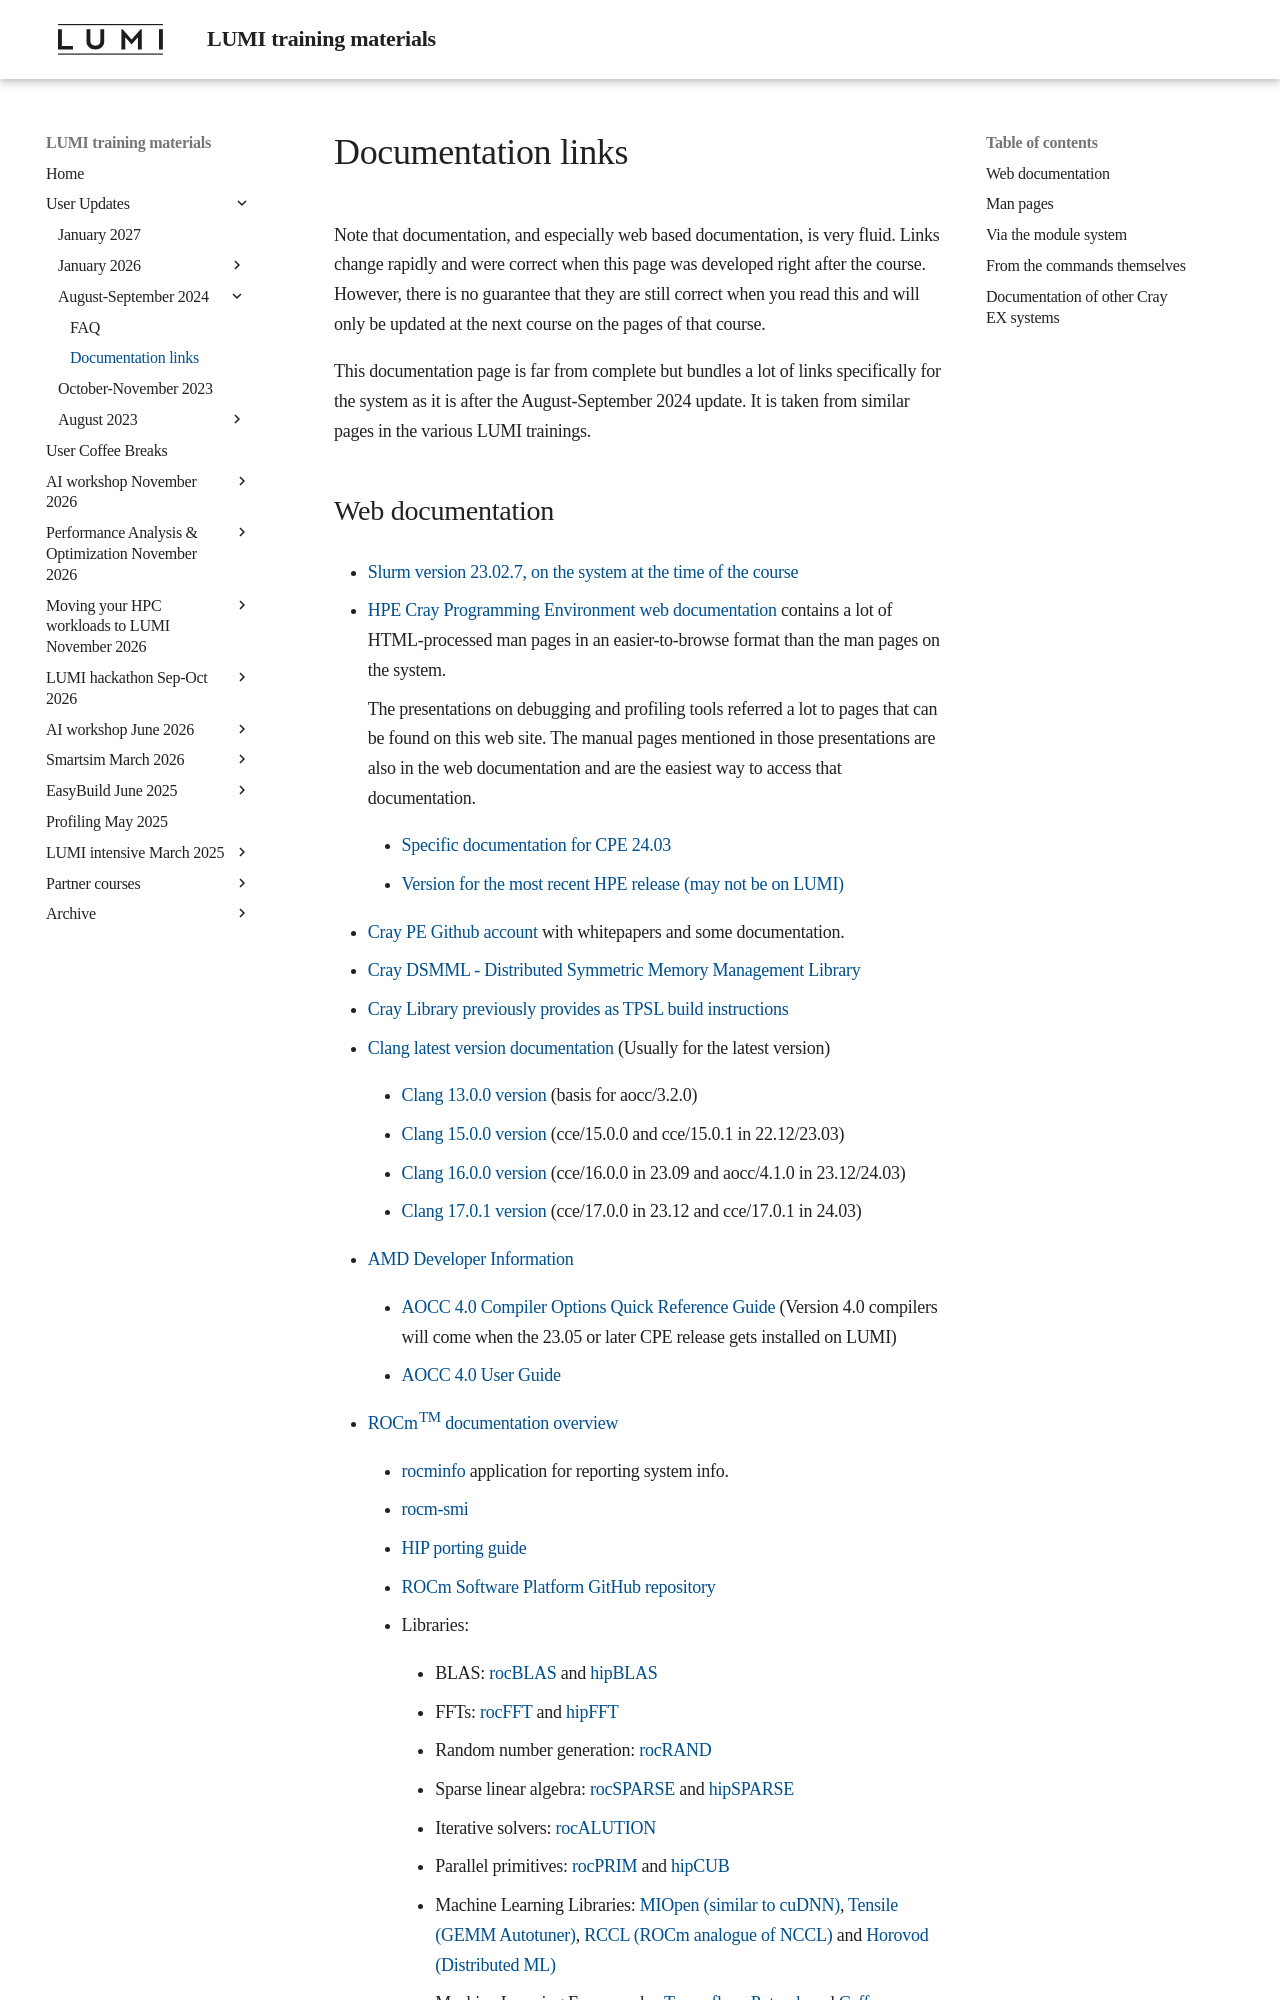

repository: Lumi-supercomputer/LUMI-training-materials · page: User-Updates/Update-202409/202409_Documentation/index.html · generator: mkdocs

# Documentation links

Note that documentation, and especially web based documentation, is very fluid. Links change rapidly and
were correct when this page was developed right after the course. However, there is no guarantee that they
are still correct when you read this and will only be updated at the next course on the pages of that
course.

This documentation page is far from complete but bundles a lot of links specifically for the system as it
is after the August-September 2024 update. It is taken from similar pages in the various LUMI trainings.
